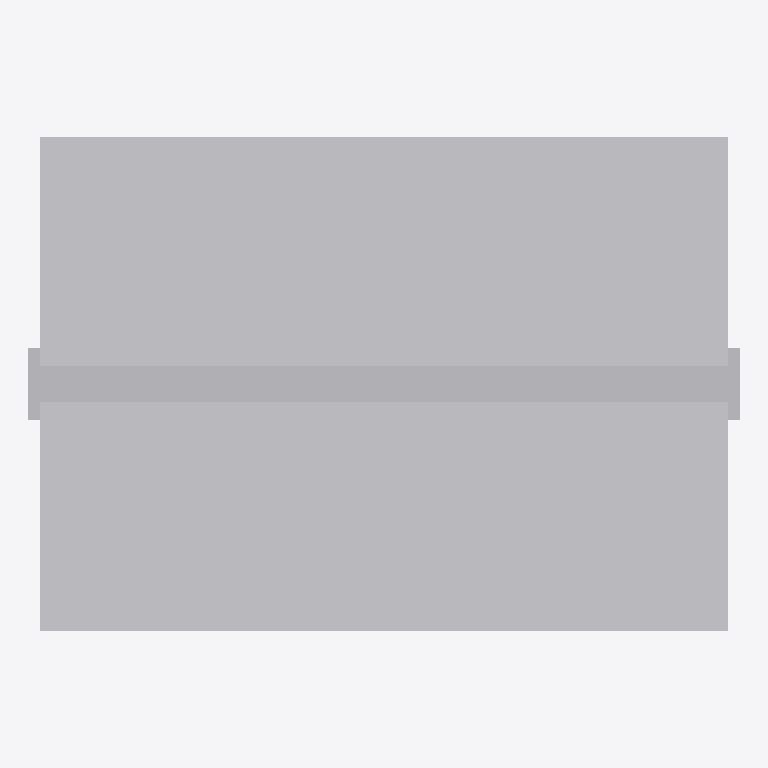
Plan cut of the same IFC building model at storey 'Level 1' (level 0.00 m, cut at 1.40 m), seen from above with north up, elements coloured by IFC class: 1 other element (light grey). Cut surfaces are drawn darker.
Extent 1.3 m × 0.9 m × 1.8 m (x, y, z). Storeys (1): Level 1 at 0.00 m. Elements (1): 1 IfcFurniture.

HEADER;
FILE_DESCRIPTION(('ViewDefinition [CoordinationView]'),'2;1');
FILE_NAME('','2026-11-06T15:54:54',(''),(''),'IfcOpenShell 0.8.0','IfcOpenShell 0.8.0','');
FILE_SCHEMA(('IFC4'));
ENDSEC;
DATA;
#9=IFCPROJECT('1t2IbBIEvFWQ$tsxBgtye5',$,'Project',$,$,$,$,(#8),#5);
#10=IFCSITE('1d_7tjAbT89RZIbKbUR8Va',$,'Site',$,$,$,$,$,.ELEMENT.,$,$,$,$,$);
#12=IFCBUILDING('1q3BT4KVD8h9_S4U_o8GeW',$,'Building',$,$,$,$,$,.ELEMENT.,$,$,$);
#16=IFCBUILDINGSTOREY('3Q6LihU5X6IOGoUp82q4um',$,'Level 1',$,$,#21,$,$,.ELEMENT.,0.0);
#18=IFCFURNITURE('2rtcQhiGLChuksh5F5oqo2',$,$,$,$,#37,#42,$,.SHELF.);
ENDSEC;
